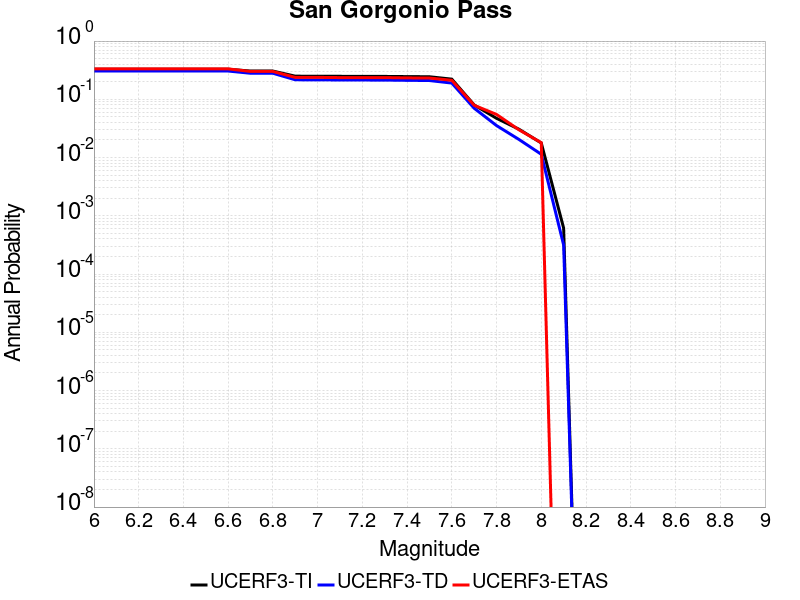

Values plotted in this chart, from the file beside it:
Magnitude, UCERF3-TI Prob, UCERF3-TD Prob, UCERF3-ETAS Prob
6.0, 0.3289, 0.3058, 0.333
6.1, 0.3289, 0.3058, 0.333
6.2, 0.3289, 0.3058, 0.333
6.3, 0.3289, 0.3058, 0.333
6.4, 0.3289, 0.3058, 0.333
6.5, 0.3289, 0.3058, 0.333
6.6, 0.3289, 0.3058, 0.333
6.7, 0.3055, 0.2801, 0.301
6.8, 0.3055, 0.2801, 0.301
6.9, 0.2497, 0.2164, 0.238
7.0, 0.2488, 0.2154, 0.238
7.1, 0.2483, 0.2149, 0.236
7.2, 0.2477, 0.2142, 0.236
7.3, 0.2472, 0.2137, 0.236
7.4, 0.2455, 0.2117, 0.233
7.5, 0.2439, 0.21, 0.232
7.6, 0.2219, 0.1901, 0.212
7.7, 0.08005, 0.07023, 0.079
7.8, 0.04716, 0.03542, 0.055
7.9, 0.0307, 0.02048, 0.03
8.0, 0.0178, 0.01139, 0.018
8.1, 6.1487785E-4, 3.1655614E-4, 0.0
